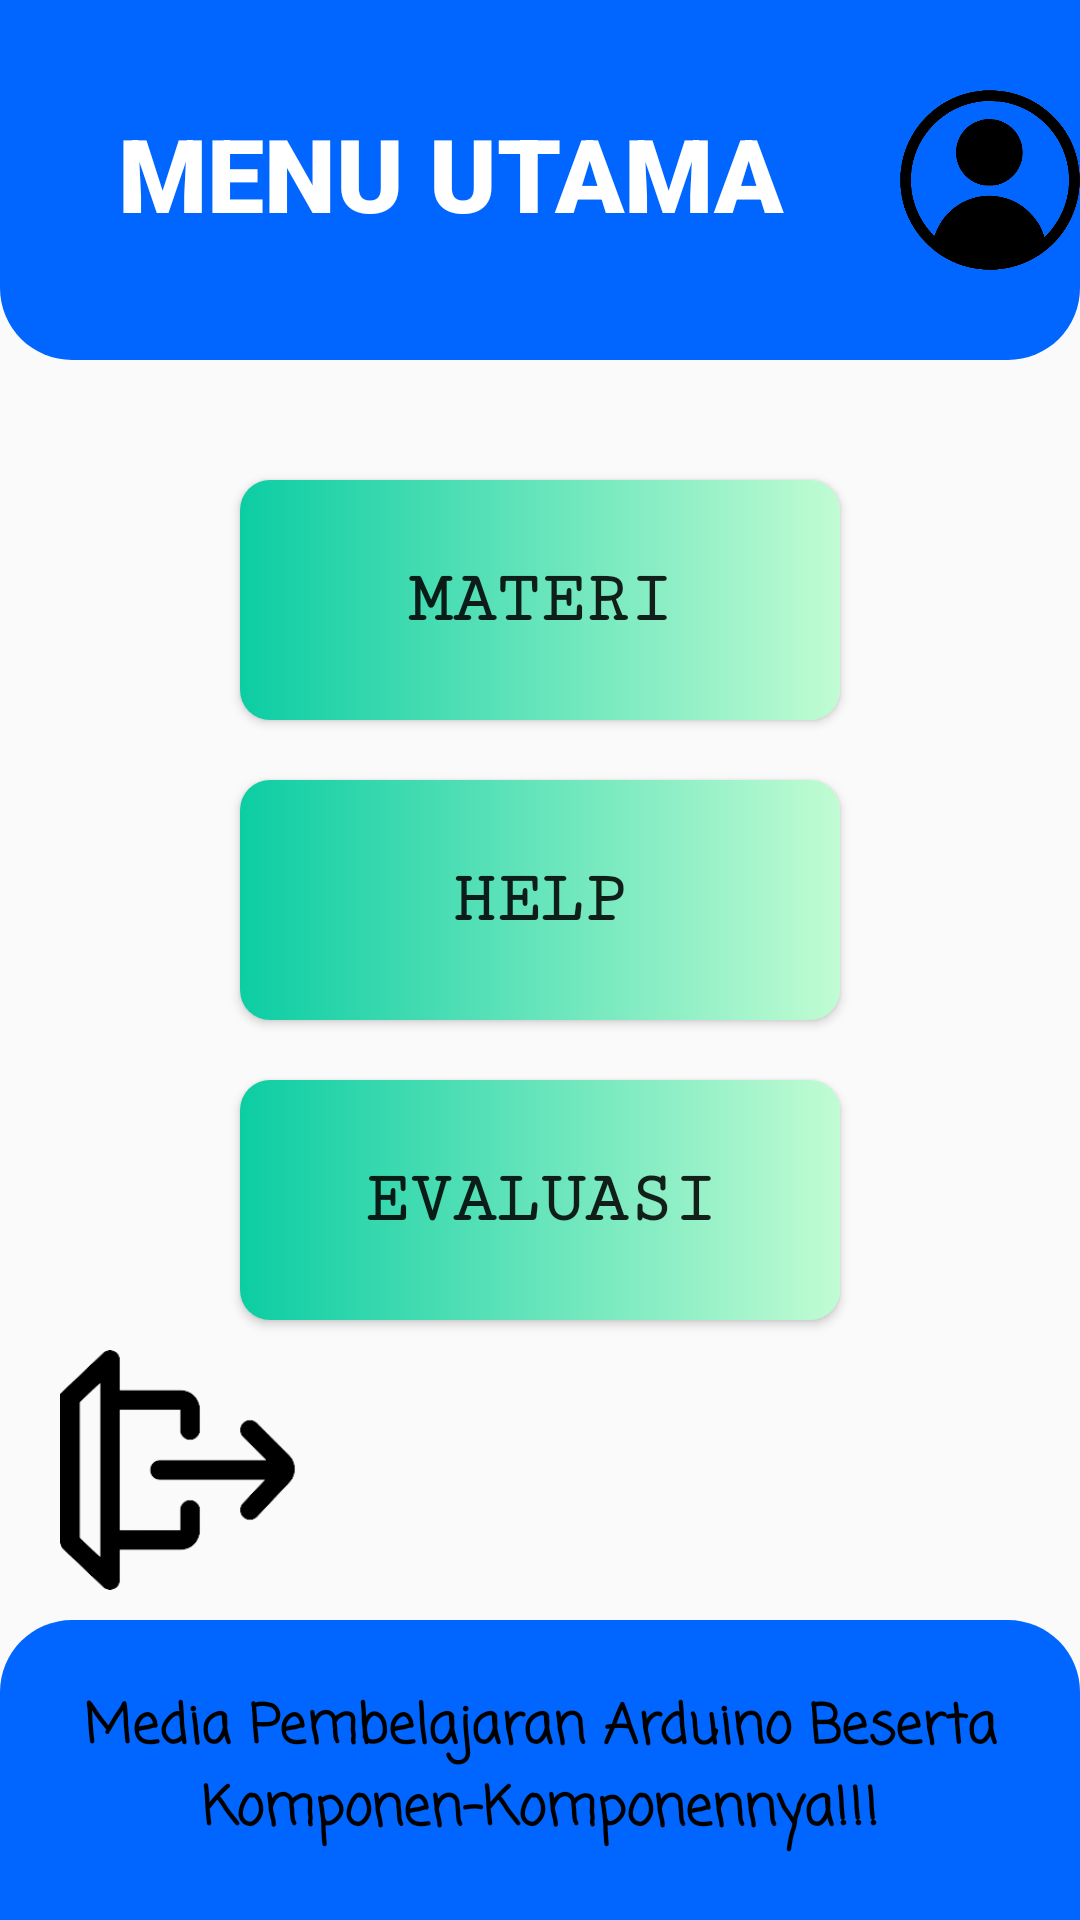

Layout XML and referenced resources for this Android screen:
<!-- AndroidManifest.xml: application theme Theme.BELAJARARDUINO -->
<!-- res/layout/activity_main.xml -->
<?xml version="1.0" encoding="utf-8"?>
<RelativeLayout xmlns:android="http://schemas.android.com/apk/res/android"
    xmlns:app="http://schemas.android.com/apk/res-auto"
    xmlns:tools="http://schemas.android.com/tools"
    android:layout_width="match_parent"
    android:layout_height="match_parent"
    android:background="@drawable/latarr"
    tools:context=".MainActivity">

    <LinearLayout
        android:layout_width="match_parent"
        android:layout_height="100dp"
        android:layout_alignParentBottom="true"
        android:layout_centerHorizontal="false"
        android:layout_marginBottom="110dp"
        android:orientation="horizontal">

        <ImageView
            android:id="@+id/imgBack0"
            android:layout_width="100dp"
            android:layout_height="80dp"
            android:layout_marginLeft="10dp"
            android:layout_marginTop="20dp"
            app:srcCompat="@drawable/keluar" />


    </LinearLayout>

    <LinearLayout
        android:layout_width="match_parent"
        android:layout_height="120dp"
        android:background="@drawable/atas"
        android:orientation="horizontal">

        <TextView
            android:id="@+id/tvMenu"
            android:layout_width="300dp"
            android:layout_height="50dp"
            android:layout_gravity="center"
            android:fontFamily="sans-serif-black"
            android:text="MENU UTAMA"
            android:textAlignment="center"
            android:textColor="@color/white"
            android:textSize="34sp"
            android:textStyle="bold" />

        <ImageView
            android:id="@+id/imgProfil"
            android:layout_width="100dp"
            android:layout_height="70dp"
            android:layout_gravity="center"
            android:layout_weight="1"
            app:srcCompat="@drawable/profil" />

    </LinearLayout>

    <LinearLayout
        android:layout_width="match_parent"
        android:layout_height="100dp"
        android:layout_alignParentBottom="true"
        android:background="@drawable/bawah"
        android:orientation="horizontal">

        <TextView
            android:id="@+id/tvMedia"
            android:layout_width="match_parent"
            android:layout_height="match_parent"
            android:layout_weight="1"
            android:fontFamily="casual"
            android:gravity="center"
            android:text="Media Pembelajaran Arduino Beserta Komponen-Komponennya!!!"
            android:textAlignment="center"
            android:textColor="@color/black"
            android:textSize="18sp"
            android:textStyle="bold" />
    </LinearLayout>

    <LinearLayout
        android:layout_width="match_parent"
        android:layout_height="match_parent"
        android:layout_marginTop="150dp"
        android:orientation="vertical">

        <Button
            android:id="@+id/btnMateri"
            android:layout_width="200dp"
            android:layout_height="80dp"
            android:layout_gravity="center_horizontal"
            android:layout_margin="10dp"
            android:background="@drawable/button_costum"
            android:fontFamily="serif-monospace"
            android:text="MATERI"
            android:textSize="24sp"
            android:textStyle="bold" />

        <Button
            android:id="@+id/btnHelp"
            android:layout_width="200dp"
            android:layout_height="80dp"
            android:layout_gravity="center_horizontal"
            android:layout_margin="10dp"
            android:background="@drawable/button_costum"
            android:fontFamily="serif-monospace"
            android:text="HELP"
            android:textSize="24sp"
            android:textStyle="bold" />

        <Button
            android:id="@+id/btnEvaluasi"
            android:layout_width="200dp"
            android:layout_height="80dp"
            android:layout_gravity="center_horizontal"
            android:layout_margin="10dp"
            android:background="@drawable/button_costum"
            android:fontFamily="serif-monospace"
            android:text="EVALUASI"
            android:textSize="24sp"
            android:textStyle="bold" />

    </LinearLayout>
</RelativeLayout>
<!-- resources referenced by this layout -->
<resources>
  <color name="black">#FF000000</color>
  <color name="white">#FFFFFFFF</color>
  <!-- drawable atas (drawable) -->
  <?xml version="1.0" encoding="utf-8"?>
  <shape xmlns:android="http://schemas.android.com/apk/res/android">
      <solid android:color="@color/bawah"/>
      <corners android:bottomLeftRadius="24dp" android:bottomRightRadius="24dp"/>
  
  
  </shape>
  <!-- drawable bawah (drawable) -->
  <?xml version="1.0" encoding="utf-8"?>
  <shape xmlns:android="http://schemas.android.com/apk/res/android">
      <solid android:color="@color/bawah"/>
      <corners android:topLeftRadius="24dp" android:topRightRadius="24dp"/>
  
  </shape>
  <!-- drawable button_costum (drawable) -->
  <?xml version="1.0" encoding="utf-8"?>
  <shape xmlns:android="http://schemas.android.com/apk/res/android"
      android:shape= "rectangle">
  
      <gradient android:startColor="#0CCDA3" android:endColor="#C1FCD3"/>
  
      <corners android:radius="10dp"/>
  </shape>
  <!-- drawable keluar: png bitmap (drawable-v24, 6064 bytes) -->
  <!-- drawable profil: png bitmap (drawable, 36611 bytes) -->
  <style name="Theme.BELAJARARDUINO" parent="Theme.AppCompat.Light.NoActionBar">
          
          <item name="colorPrimary">@color/purple_500</item>
          <item name="colorPrimaryVariant">@color/purple_700</item>
          <item name="colorOnPrimary">@color/white</item>
          
          <item name="colorSecondary">@color/teal_200</item>
          <item name="colorSecondaryVariant">@color/teal_700</item>
          <item name="colorOnSecondary">@color/black</item>
          
          <item name="android:statusBarColor" tools:targetApi="l">?attr/colorPrimaryVariant</item>
          
      </style>
  <color name="bawah">#0066ff</color>
  <color name="purple_500">#FF6200EE</color>
  <color name="purple_700">#FF3700B3</color>
  <color name="teal_200">#FF03DAC5</color>
  <color name="teal_700">#FF018786</color>
</resources>
